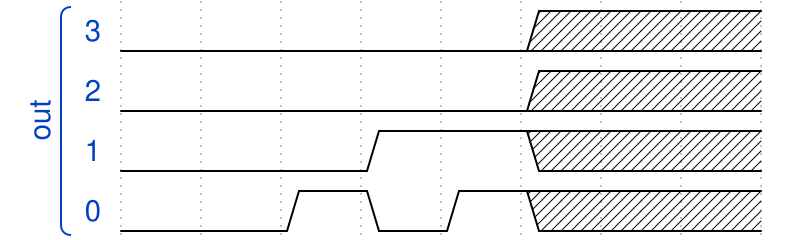

Write the WaveDrom specification (WaveJSON) that draws this timing diagram.

{
    "config": {},
    "signal": [
        [
            "out",
            {
                "wave": "0....x..",
                "data": [],
                "name": "3"
            },
            {
                "wave": "0....x..",
                "data": [],
                "name": "2"
            },
            {
                "wave": "0..1.x..",
                "data": [],
                "name": "1"
            },
            {
                "wave": "0.101x..",
                "data": [],
                "name": "0"
            }
        ]
    ]
}